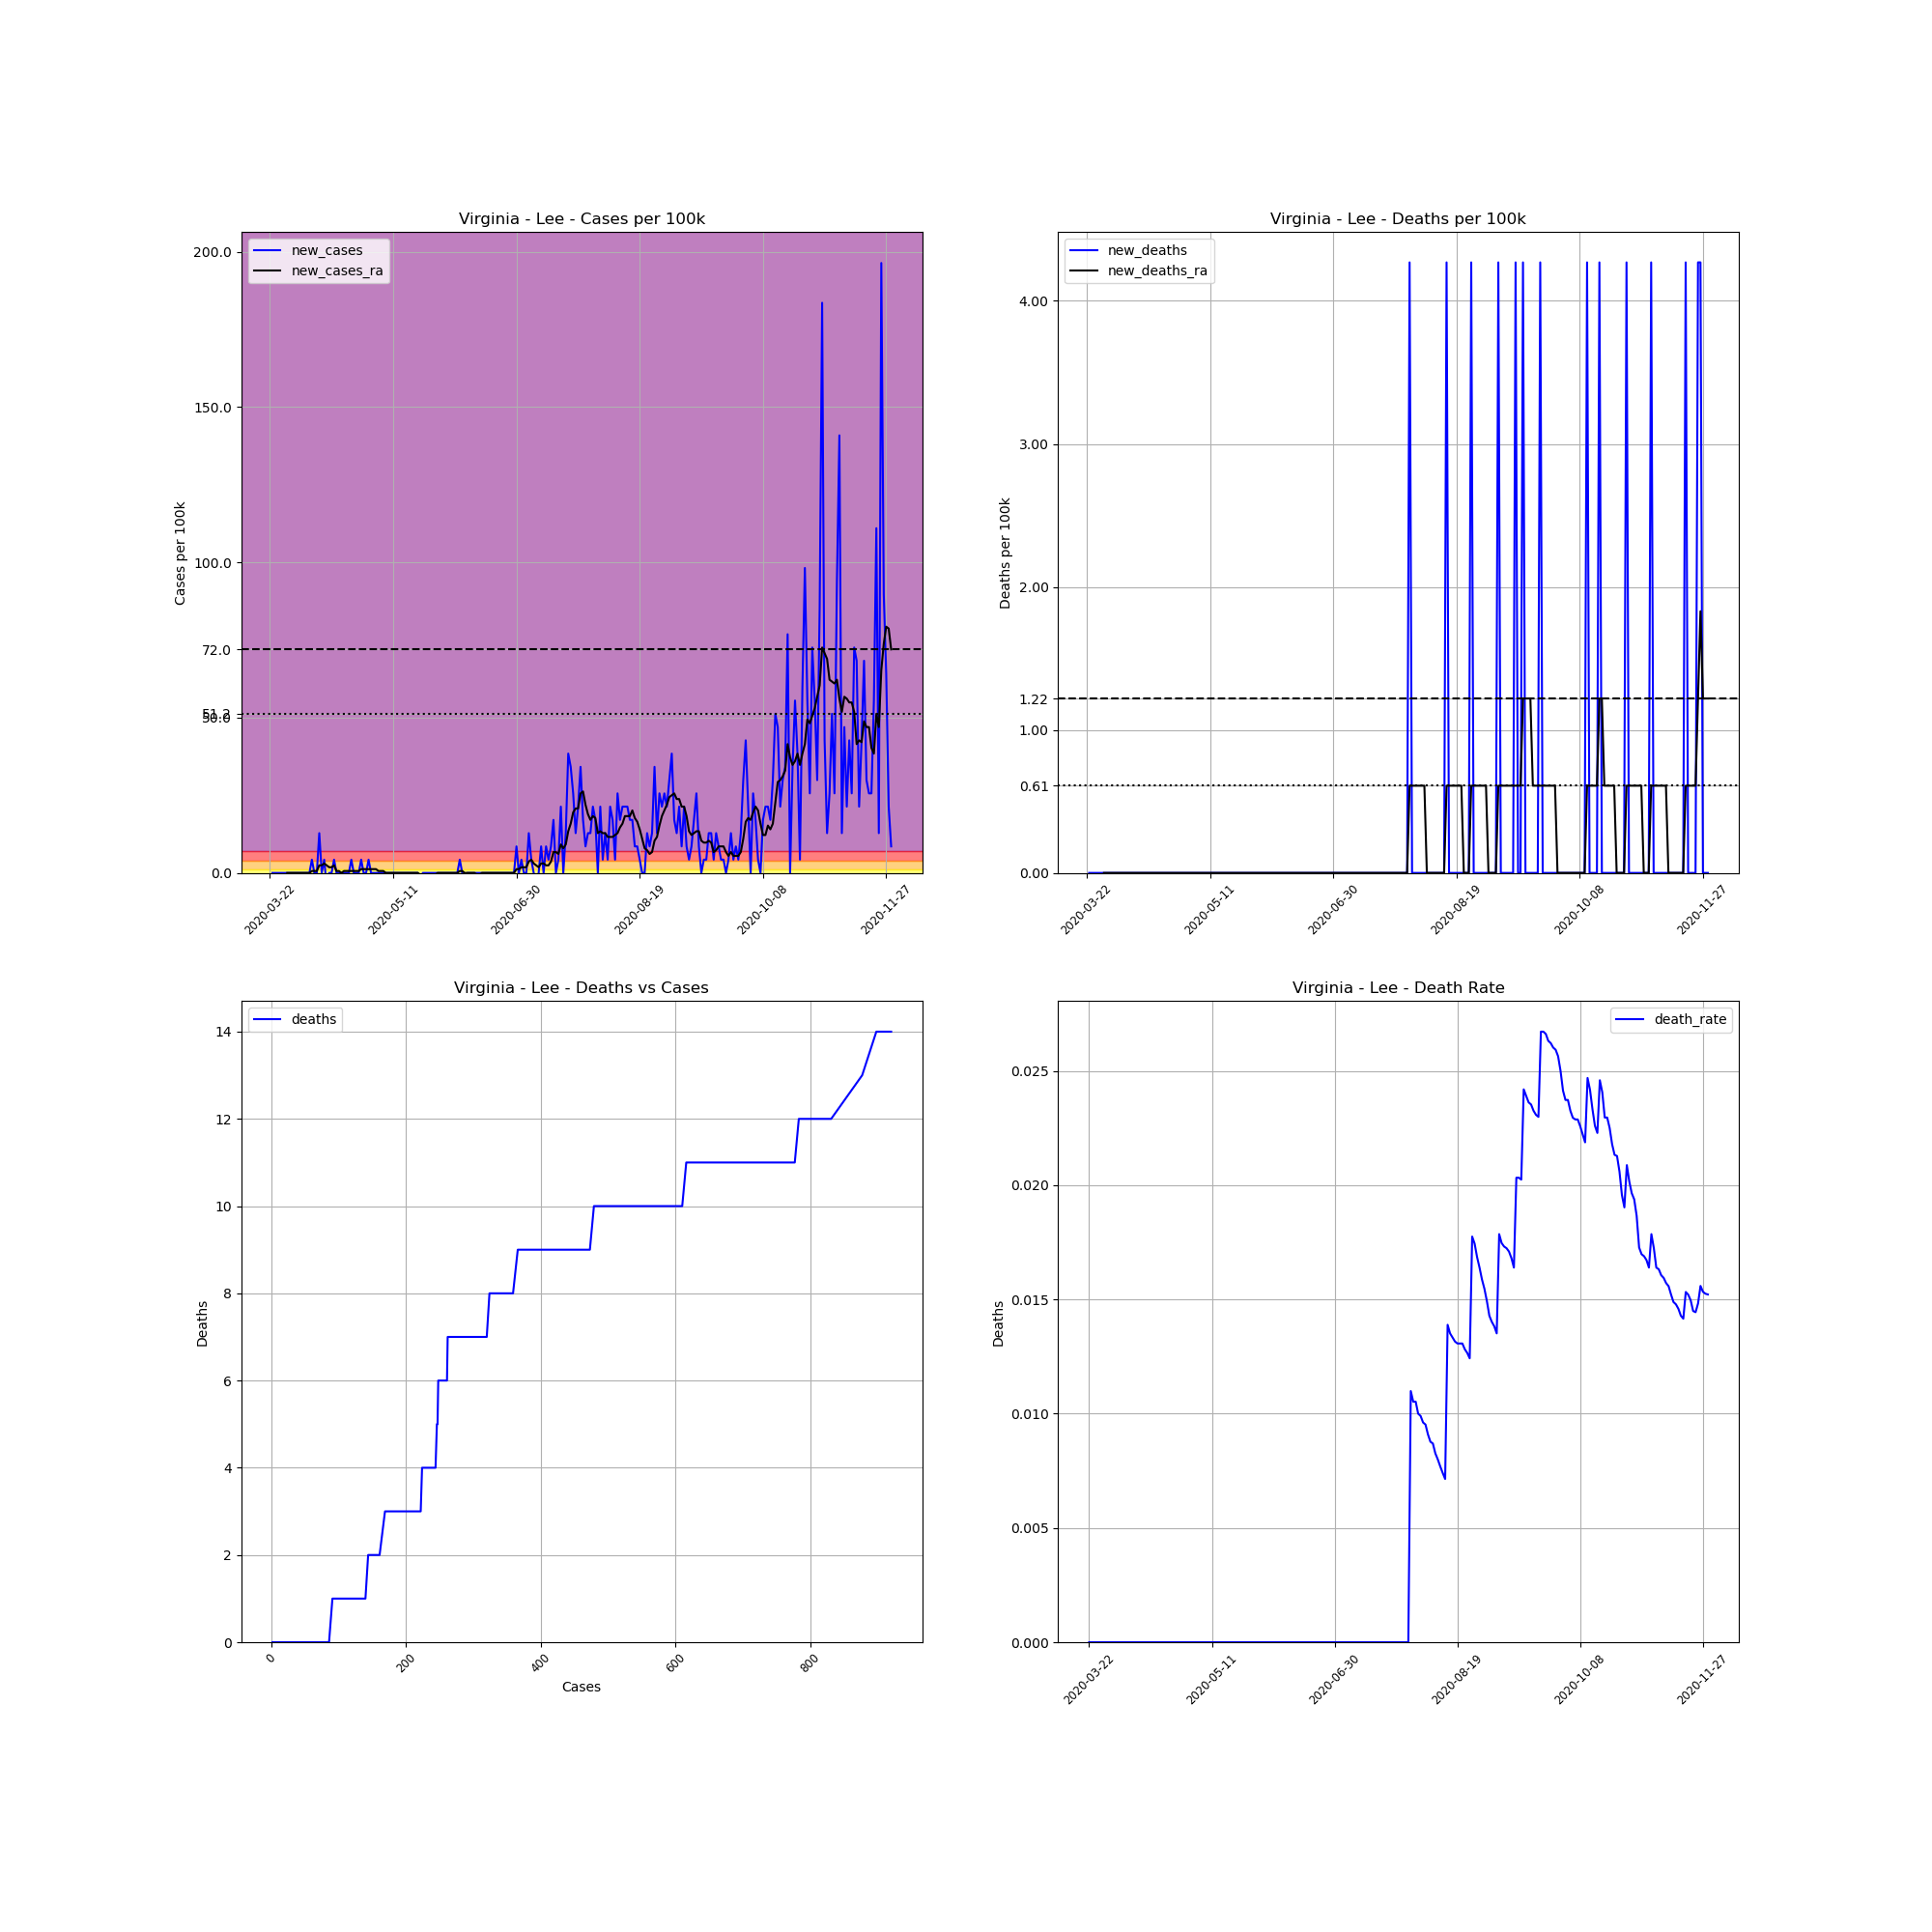

The table this chart was drawn from, first rows:
, date, county, state, fips, cases, deaths, COUNTY, STNAME, CTYNAME, POPESTIMATE2019, cases_per_100k, deaths_per_100k, death_rate, new_cases, new_deaths, new_cases_ra, new_deaths_ra
288585, 2020-03-22, Lee, Virginia, 51105, 2, 0.0, 105, Virginia, Lee, 23423, 8.539, 0.0, 0.0, , , , 
288586, 2020-03-23, Lee, Virginia, 51105, 2, 0.0, 105, Virginia, Lee, 23423, 8.539, 0.0, 0.0, 0.0, 0.0, , 
288587, 2020-03-24, Lee, Virginia, 51105, 2, 0.0, 105, Virginia, Lee, 23423, 8.539, 0.0, 0.0, 0.0, 0.0, , 
288588, 2020-03-25, Lee, Virginia, 51105, 2, 0.0, 105, Virginia, Lee, 23423, 8.539, 0.0, 0.0, 0.0, 0.0, , 
288589, 2020-03-26, Lee, Virginia, 51105, 2, 0.0, 105, Virginia, Lee, 23423, 8.539, 0.0, 0.0, 0.0, 0.0, , 
288590, 2020-03-27, Lee, Virginia, 51105, 2, 0.0, 105, Virginia, Lee, 23423, 8.539, 0.0, 0.0, 0.0, 0.0, , 
288591, 2020-03-28, Lee, Virginia, 51105, 2, 0.0, 105, Virginia, Lee, 23423, 8.539, 0.0, 0.0, 0.0, 0.0, , 
288592, 2020-03-29, Lee, Virginia, 51105, 2, 0.0, 105, Virginia, Lee, 23423, 8.539, 0.0, 0.0, 0.0, 0.0, 0.0, 0.0
288593, 2020-03-30, Lee, Virginia, 51105, 2, 0.0, 105, Virginia, Lee, 23423, 8.539, 0.0, 0.0, 0.0, 0.0, 0.0, 0.0
288594, 2020-03-31, Lee, Virginia, 51105, 2, 0.0, 105, Virginia, Lee, 23423, 8.539, 0.0, 0.0, 0.0, 0.0, 0.0, 0.0
288595, 2020-04-01, Lee, Virginia, 51105, 2, 0.0, 105, Virginia, Lee, 23423, 8.539, 0.0, 0.0, 0.0, 0.0, 0.0, 0.0
288596, 2020-04-02, Lee, Virginia, 51105, 2, 0.0, 105, Virginia, Lee, 23423, 8.539, 0.0, 0.0, 0.0, 0.0, 0.0, 0.0
288597, 2020-04-03, Lee, Virginia, 51105, 2, 0.0, 105, Virginia, Lee, 23423, 8.539, 0.0, 0.0, 0.0, 0.0, 0.0, 0.0
288598, 2020-04-04, Lee, Virginia, 51105, 2, 0.0, 105, Virginia, Lee, 23423, 8.539, 0.0, 0.0, 0.0, 0.0, 0.0, 0.0
288599, 2020-04-05, Lee, Virginia, 51105, 2, 0.0, 105, Virginia, Lee, 23423, 8.539, 0.0, 0.0, 0.0, 0.0, 0.0, 0.0
288600, 2020-04-06, Lee, Virginia, 51105, 2, 0.0, 105, Virginia, Lee, 23423, 8.539, 0.0, 0.0, 0.0, 0.0, 0.0, 0.0
288601, 2020-04-07, Lee, Virginia, 51105, 2, 0.0, 105, Virginia, Lee, 23423, 8.539, 0.0, 0.0, 0.0, 0.0, 0.0, 0.0
288602, 2020-04-08, Lee, Virginia, 51105, 3, 0.0, 105, Virginia, Lee, 23423, 12.81, 0.0, 0.0, 4.269, 0.0, 0.6099, 0.0
288603, 2020-04-09, Lee, Virginia, 51105, 3, 0.0, 105, Virginia, Lee, 23423, 12.81, 0.0, 0.0, 0.0, 0.0, 0.6099, 0.0
288604, 2020-04-10, Lee, Virginia, 51105, 3, 0.0, 105, Virginia, Lee, 23423, 12.81, 0.0, 0.0, 0.0, 0.0, 0.6099, 0.0
288605, 2020-04-11, Lee, Virginia, 51105, 6, 0.0, 105, Virginia, Lee, 23423, 25.62, 0.0, 0.0, 12.81, 0.0, 2.44, 0.0
288606, 2020-04-12, Lee, Virginia, 51105, 6, 0.0, 105, Virginia, Lee, 23423, 25.62, 0.0, 0.0, 0.0, 0.0, 2.44, 0.0
288607, 2020-04-13, Lee, Virginia, 51105, 7, 0.0, 105, Virginia, Lee, 23423, 29.89, 0.0, 0.0, 4.269, 0.0, 3.05, 0.0
288608, 2020-04-14, Lee, Virginia, 51105, 6, 0.0, 105, Virginia, Lee, 23423, 25.62, 0.0, 0.0, -4.269, 0.0, 2.44, 0.0
288609, 2020-04-15, Lee, Virginia, 51105, 6, 0.0, 105, Virginia, Lee, 23423, 25.62, 0.0, 0.0, 0.0, 0.0, 1.83, 0.0
288610, 2020-04-16, Lee, Virginia, 51105, 6, 0.0, 105, Virginia, Lee, 23423, 25.62, 0.0, 0.0, 0.0, 0.0, 1.83, 0.0
288611, 2020-04-17, Lee, Virginia, 51105, 7, 0.0, 105, Virginia, Lee, 23423, 29.89, 0.0, 0.0, 4.269, 0.0, 2.44, 0.0
288612, 2020-04-18, Lee, Virginia, 51105, 7, 0.0, 105, Virginia, Lee, 23423, 29.89, 0.0, 0.0, 0.0, 0.0, 0.6099, 0.0
288613, 2020-04-19, Lee, Virginia, 51105, 7, 0.0, 105, Virginia, Lee, 23423, 29.89, 0.0, 0.0, 0.0, 0.0, 0.6099, 0.0
288614, 2020-04-20, Lee, Virginia, 51105, 7, 0.0, 105, Virginia, Lee, 23423, 29.89, 0.0, 0.0, 0.0, 0.0, 0.0, 0.0
288615, 2020-04-21, Lee, Virginia, 51105, 7, 0.0, 105, Virginia, Lee, 23423, 29.89, 0.0, 0.0, 0.0, 0.0, 0.6099, 0.0
288616, 2020-04-22, Lee, Virginia, 51105, 7, 0.0, 105, Virginia, Lee, 23423, 29.89, 0.0, 0.0, 0.0, 0.0, 0.6099, 0.0
288617, 2020-04-23, Lee, Virginia, 51105, 7, 0.0, 105, Virginia, Lee, 23423, 29.89, 0.0, 0.0, 0.0, 0.0, 0.6099, 0.0
288618, 2020-04-24, Lee, Virginia, 51105, 8, 0.0, 105, Virginia, Lee, 23423, 34.15, 0.0, 0.0, 4.269, 0.0, 0.6099, 0.0
288619, 2020-04-25, Lee, Virginia, 51105, 8, 0.0, 105, Virginia, Lee, 23423, 34.15, 0.0, 0.0, 0.0, 0.0, 0.6099, 0.0
288620, 2020-04-26, Lee, Virginia, 51105, 8, 0.0, 105, Virginia, Lee, 23423, 34.15, 0.0, 0.0, 0.0, 0.0, 0.6099, 0.0
288621, 2020-04-27, Lee, Virginia, 51105, 8, 0.0, 105, Virginia, Lee, 23423, 34.15, 0.0, 0.0, 0.0, 0.0, 0.6099, 0.0
288622, 2020-04-28, Lee, Virginia, 51105, 9, 0.0, 105, Virginia, Lee, 23423, 38.42, 0.0, 0.0, 4.269, 0.0, 1.22, 0.0
288623, 2020-04-29, Lee, Virginia, 51105, 9, 0.0, 105, Virginia, Lee, 23423, 38.42, 0.0, 0.0, 0.0, 0.0, 1.22, 0.0
288624, 2020-04-30, Lee, Virginia, 51105, 9, 0.0, 105, Virginia, Lee, 23423, 38.42, 0.0, 0.0, 0.0, 0.0, 1.22, 0.0
288625, 2020-05-01, Lee, Virginia, 51105, 10, 0.0, 105, Virginia, Lee, 23423, 42.69, 0.0, 0.0, 4.269, 0.0, 1.22, 0.0
288626, 2020-05-02, Lee, Virginia, 51105, 10, 0.0, 105, Virginia, Lee, 23423, 42.69, 0.0, 0.0, 0.0, 0.0, 1.22, 0.0
288627, 2020-05-03, Lee, Virginia, 51105, 10, 0.0, 105, Virginia, Lee, 23423, 42.69, 0.0, 0.0, 0.0, 0.0, 1.22, 0.0
288628, 2020-05-04, Lee, Virginia, 51105, 10, 0.0, 105, Virginia, Lee, 23423, 42.69, 0.0, 0.0, 0.0, 0.0, 1.22, 0.0
288629, 2020-05-05, Lee, Virginia, 51105, 10, 0.0, 105, Virginia, Lee, 23423, 42.69, 0.0, 0.0, 0.0, 0.0, 0.6099, 0.0
288630, 2020-05-06, Lee, Virginia, 51105, 10, 0.0, 105, Virginia, Lee, 23423, 42.69, 0.0, 0.0, 0.0, 0.0, 0.6099, 0.0
288631, 2020-05-07, Lee, Virginia, 51105, 10, 0.0, 105, Virginia, Lee, 23423, 42.69, 0.0, 0.0, 0.0, 0.0, 0.6099, 0.0
288632, 2020-05-08, Lee, Virginia, 51105, 10, 0.0, 105, Virginia, Lee, 23423, 42.69, 0.0, 0.0, 0.0, 0.0, 0.0, 0.0
288633, 2020-05-09, Lee, Virginia, 51105, 10, 0.0, 105, Virginia, Lee, 23423, 42.69, 0.0, 0.0, 0.0, 0.0, 0.0, 0.0
288634, 2020-05-10, Lee, Virginia, 51105, 10, 0.0, 105, Virginia, Lee, 23423, 42.69, 0.0, 0.0, 0.0, 0.0, 0.0, 0.0
288635, 2020-05-11, Lee, Virginia, 51105, 10, 0.0, 105, Virginia, Lee, 23423, 42.69, 0.0, 0.0, 0.0, 0.0, 0.0, 0.0
288636, 2020-05-12, Lee, Virginia, 51105, 10, 0.0, 105, Virginia, Lee, 23423, 42.69, 0.0, 0.0, 0.0, 0.0, 0.0, 0.0
288637, 2020-05-13, Lee, Virginia, 51105, 10, 0.0, 105, Virginia, Lee, 23423, 42.69, 0.0, 0.0, 0.0, 0.0, 0.0, 0.0
288638, 2020-05-14, Lee, Virginia, 51105, 10, 0.0, 105, Virginia, Lee, 23423, 42.69, 0.0, 0.0, 0.0, 0.0, 0.0, 0.0
288639, 2020-05-15, Lee, Virginia, 51105, 10, 0.0, 105, Virginia, Lee, 23423, 42.69, 0.0, 0.0, 0.0, 0.0, 0.0, 0.0
288640, 2020-05-16, Lee, Virginia, 51105, 10, 0.0, 105, Virginia, Lee, 23423, 42.69, 0.0, 0.0, 0.0, 0.0, 0.0, 0.0
288641, 2020-05-17, Lee, Virginia, 51105, 10, 0.0, 105, Virginia, Lee, 23423, 42.69, 0.0, 0.0, 0.0, 0.0, 0.0, 0.0
288642, 2020-05-18, Lee, Virginia, 51105, 10, 0.0, 105, Virginia, Lee, 23423, 42.69, 0.0, 0.0, 0.0, 0.0, 0.0, 0.0
288643, 2020-05-19, Lee, Virginia, 51105, 10, 0.0, 105, Virginia, Lee, 23423, 42.69, 0.0, 0.0, 0.0, 0.0, 0.0, 0.0
288644, 2020-05-20, Lee, Virginia, 51105, 10, 0.0, 105, Virginia, Lee, 23423, 42.69, 0.0, 0.0, 0.0, 0.0, 0.0, 0.0
... 193 more rows
